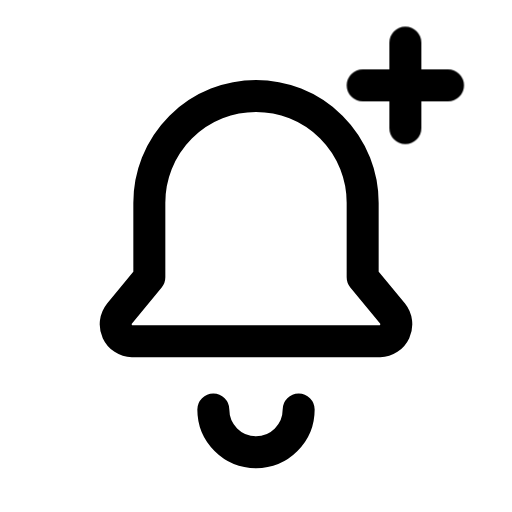
t = 0.00 s
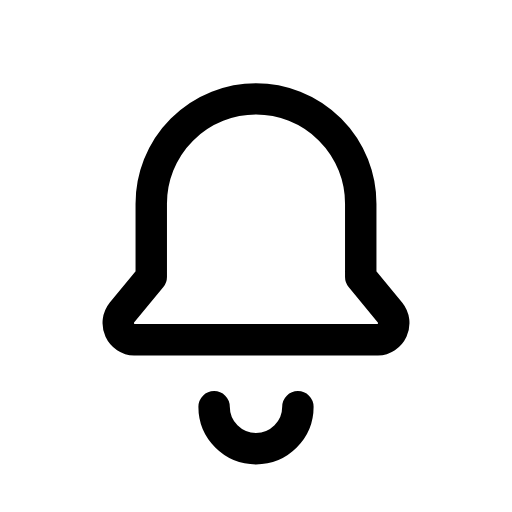
t = 0.13 s
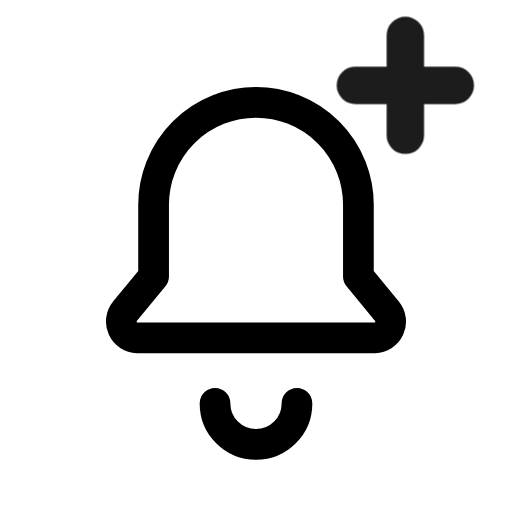
t = 0.28 s
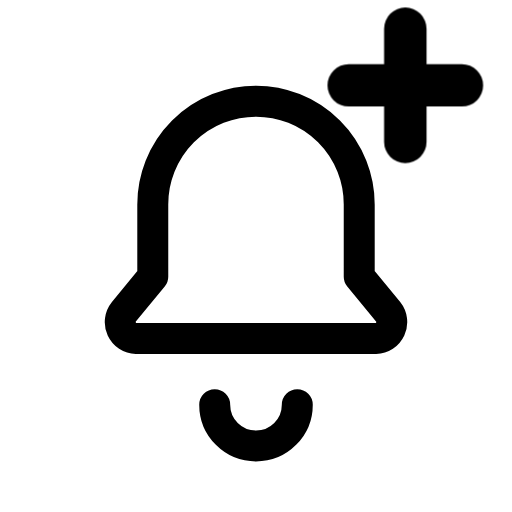
t = 0.41 s
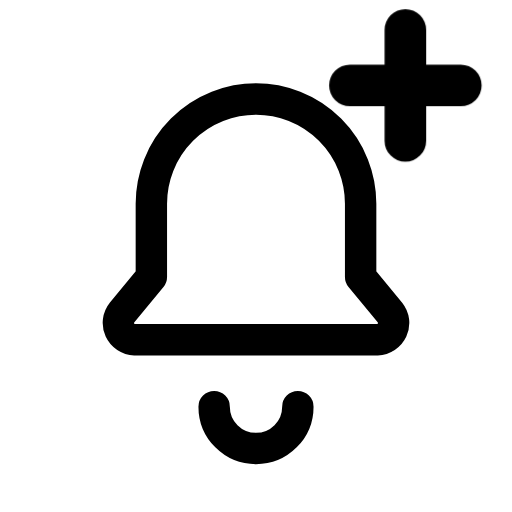
t = 0.50 s
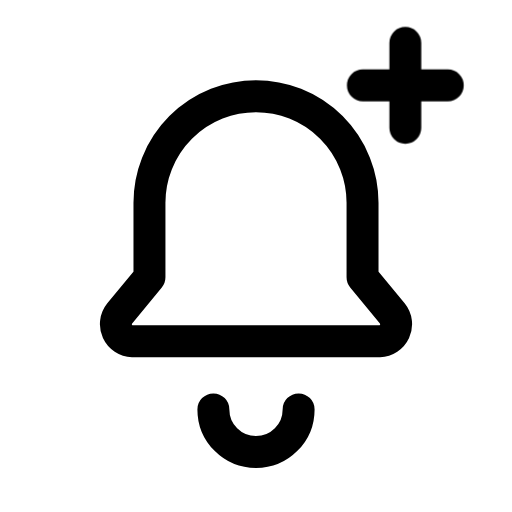
t = 0.65 s

The animated SVG that drew these frames (rendered in a browser with its animation timeline set to each time). Animation: 2 CSS @keyframes rules; one cycle of 0.80 s, repeats indefinitely.

<svg xmlns="http://www.w3.org/2000/svg" viewBox="0 0 24 24" width="24" height="24" class="rd-a-bell-plus" data-rd-animate="hover"><style>.rd-a-bell-plus{overflow:visible}.rd-a-bell-plus *{transform-box:view-box}.rd-a-bell-plus .base{transform-origin:12px 12px}.rd-a-bell-plus .badge{transform-box:fill-box;transform-origin:center}@media (prefers-reduced-motion:no-preference){.rd-a-bell-plus[data-rd-animate="hover"]:hover .base,:hover>.rd-a-bell-plus[data-rd-animate="parent"] .base,.rd-a-bell-plus[data-rd-animate="play"] .base,.rd-a-bell-plus[data-rd-animate="loop"] .base{animation:rd-bell-plus-base calc(0.7s*var(--rd-speed,1)) ease-in-out}.rd-a-bell-plus[data-rd-animate="hover"]:hover .badge,:hover>.rd-a-bell-plus[data-rd-animate="parent"] .badge,.rd-a-bell-plus[data-rd-animate="play"] .badge,.rd-a-bell-plus[data-rd-animate="loop"] .badge{animation:rd-bell-plus-badge calc(0.8s*var(--rd-speed,1)) cubic-bezier(.34,1.3,.5,1)}.rd-a-bell-plus[data-rd-animate="loop"] *{animation-iteration-count:infinite!important}@keyframes rd-bell-plus-base{0%,100%{scale:1}40%{scale:.96}}@keyframes rd-bell-plus-badge{0%,100%{scale:1;opacity:1}22%{scale:.1;opacity:0}62%{scale:1.3;opacity:1}}}</style><g fill="none" stroke="currentColor" stroke-linecap="round" stroke-linejoin="round" stroke-width="1.5"><g class="base"><path d="M6.2 16h11.6a0.8 0.8 0 0 0 0.6 -1.3L17 13v-3.5a5 5 0 0 0 -10 0V13l-1.4 1.7a0.8 0.8 0 0 0 0.6 1.3z"/><path d="M10 19.2a2 2 0 0 0 4 0"/></g><g class="badge"><path d="M19 2v4M17 4h4"/></g></g></svg>
